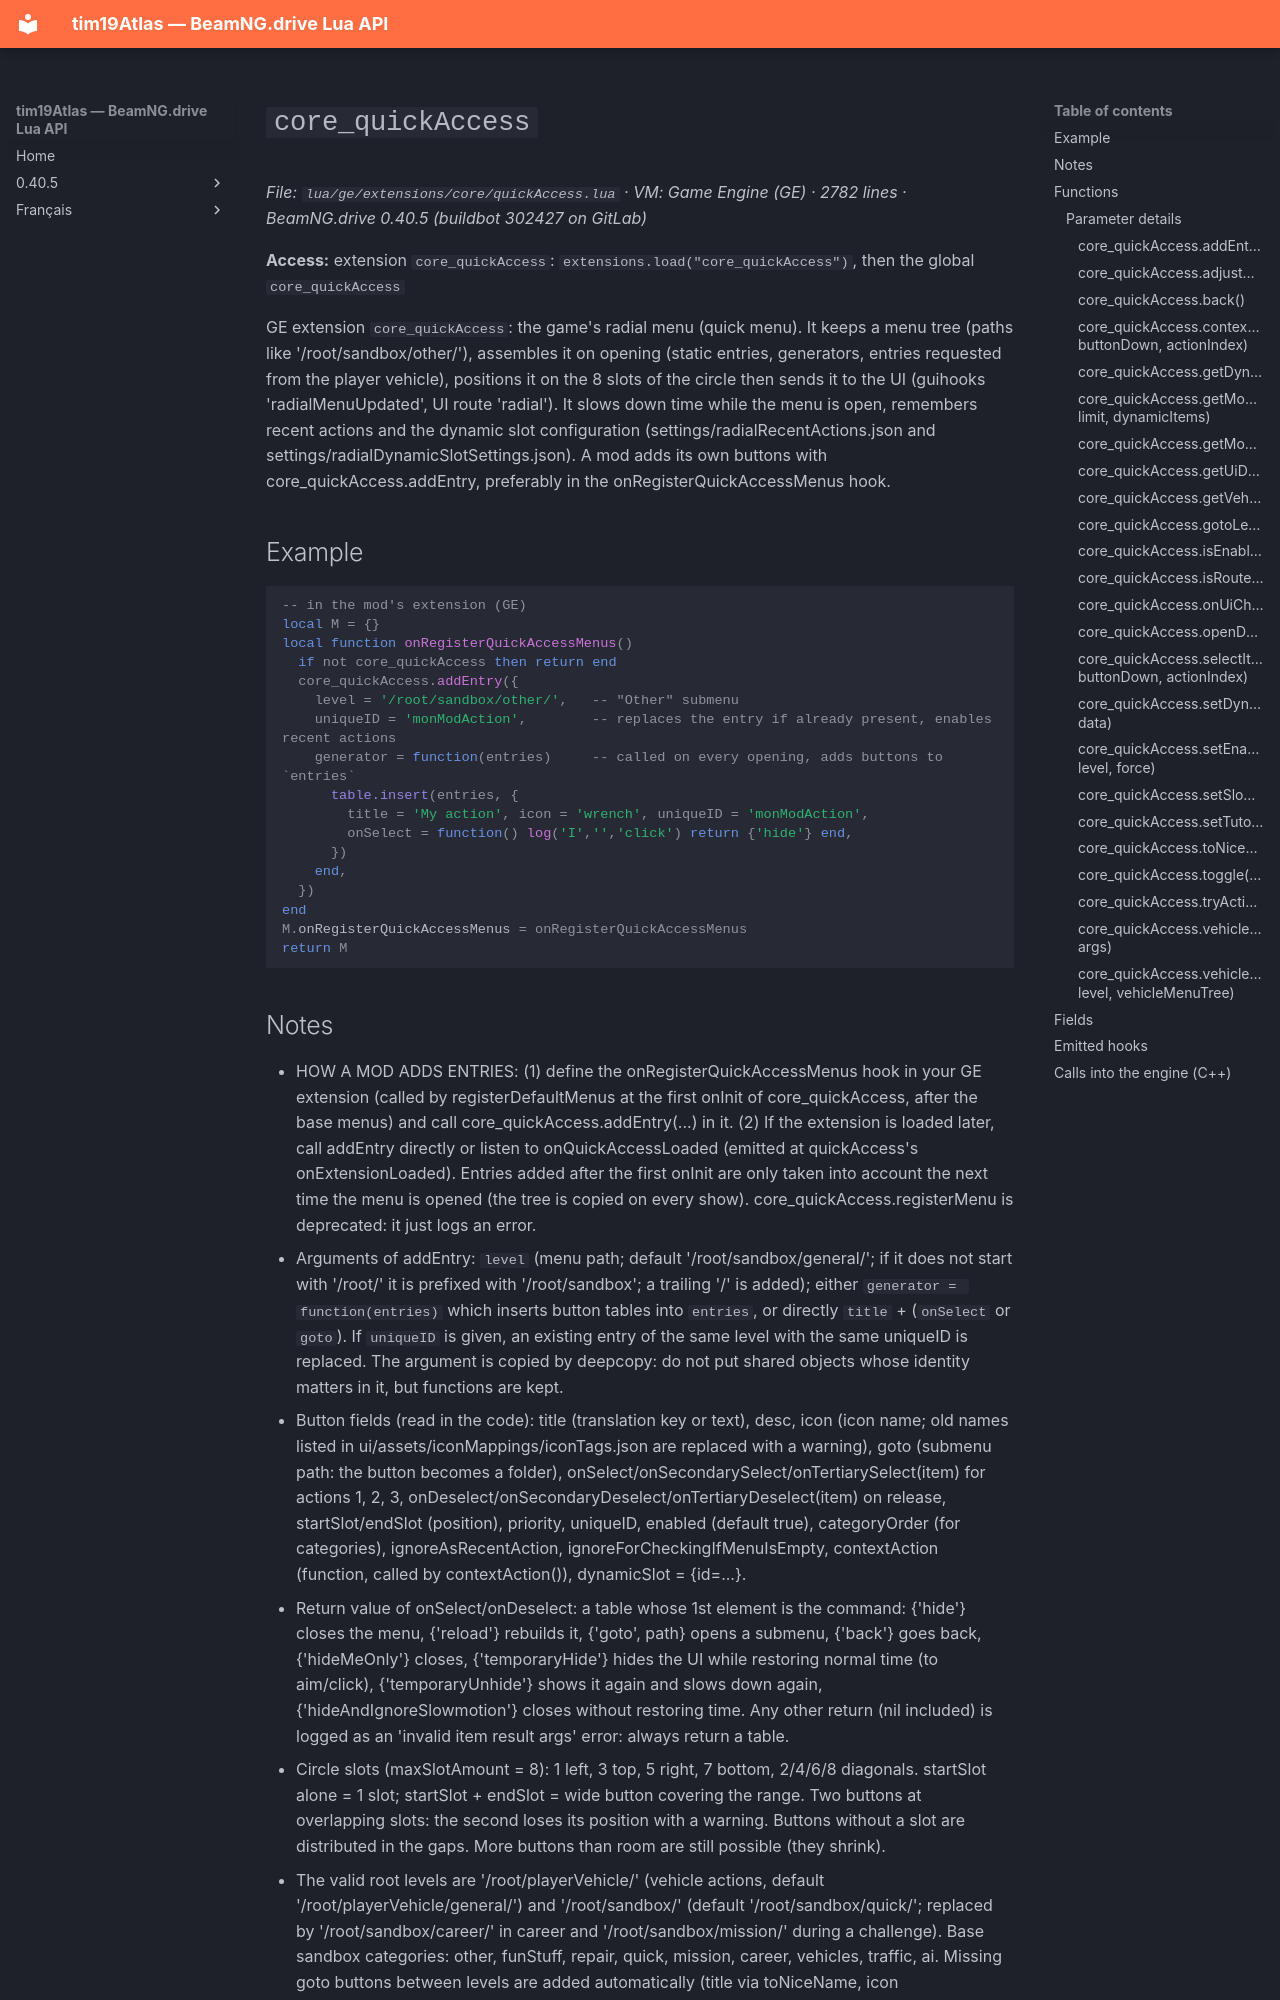

repository: Tim0219800/beamng-lua-atlas · page: 0.40.5/ge/extensions/core/quickAccess.html · generator: mkdocs

# `core_quickAccess`

*File: `lua/ge/extensions/core/quickAccess.lua` · VM: Game Engine (GE) · 2782 lines · BeamNG.drive 0.40.5 (buildbot 302427 on GitLab)*

**Access:** extension `core_quickAccess`: `extensions.load("core_quickAccess")`, then the global `core_quickAccess`

GE extension `core_quickAccess`: the game's radial menu (quick menu). It keeps a menu tree (paths like '/root/sandbox/other/'), assembles it on opening (static entries, generators, entries requested from the player vehicle), positions it on the 8 slots of the circle then sends it to the UI (guihooks 'radialMenuUpdated', UI route 'radial'). It slows down time while the menu is open, remembers recent actions and the dynamic slot configuration (settings/radialRecentActions.json and settings/radialDynamicSlotSettings.json). A mod adds its own buttons with core_quickAccess.addEntry, preferably in the onRegisterQuickAccessMenus hook.

## Example

```lua
-- in the mod's extension (GE)
local M = {}
local function onRegisterQuickAccessMenus()
  if not core_quickAccess then return end
  core_quickAccess.addEntry({
    level = '/root/sandbox/other/',   -- "Other" submenu
    uniqueID = 'monModAction',        -- replaces the entry if already present, enables recent actions
    generator = function(entries)     -- called on every opening, adds buttons to `entries`
      table.insert(entries, {
        title = 'My action', icon = 'wrench', uniqueID = 'monModAction',
        onSelect = function() log('I','','click') return {'hide'} end,
      })
    end,
  })
end
M.onRegisterQuickAccessMenus = onRegisterQuickAccessMenus
return M
```
